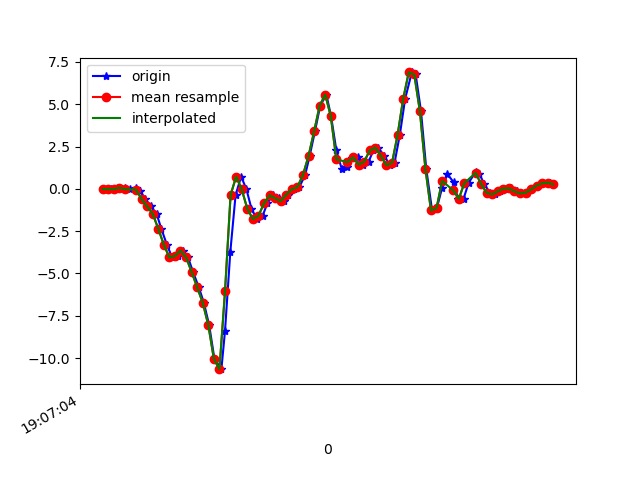

The data file committed next to this chart (first rows):
1618772824640, 1468508546218386, -0.01152568, -0.03840671, -0.01700722
1618772824670, 1468508565244402, -0.02008, -0.2852, 0.006206
1618772824685, 1468508584270418, -0.0213, 6.886502E-4, -0.04633
1618772824700, 1468508603321234, 0.06422, 0.1888, -0.0109
1618772824719, 1468508622347234, 0.06056, -0.2962, 0.04408
1618772824737, 1468508641343826, -0.0213, -0.1618, 0.01354
1618772824761, 1468508660367042, 0.04712, 0.2414, 0.1174
1618772824775, 1468508679390274, -0.1361, -0.0775, 0.3605
1618772824794, 1468508698413442, -0.5967, -0.4025, 0.4973
1618772824813, 1468508717436674, -1.039, 0.1155, 0.6268
1618772824834, 1468508736459874, -1.47, 0.03245, 0.8944
1618772824851, 1468508755487426, -2.347, -0.4904, 1.127
1618772824871, 1468508774535746, -3.293, -0.6786, 1.364
1618772824890, 1468508793559234, -4.052, -0.791, 1.653
1618772824912, 1468508812582690, -3.97, -1.398, 1.979
1618772824928, 1468508831606210, -3.649, -1.524, 2.218
1618772824947, 1468508850660770, -4.041, -1.536, 2.336
1618772824965, 1468508869685890, -4.908, -1.672, 2.522
1618772824986, 1468508888735810, -5.82, -2.152, 2.641
1618772825004, 1468508907760930, -6.732, -2.911, 2.623
1618772825023, 1468508926786050, -8.051, -3.579, 2.27
1618772825042, 1468508945804770, -10.05, -4.333, 1.642
1618772825067, 1468508964829666, -10.65, -4.837, 1.043
1618772825080, 1468508983854498, -8.395, -4.395, 0.6476
1618772825099, 1468509002879394, -3.732, -3.667, 0.1797
1618772825118, 1468509021904162, -0.3622, -2.845, -0.06343
1618772825138, 1468509040953826, 0.7215, -1.961, 0.06363
1618772825157, 1468509059970722, -0.02863, -0.9865, -0.01212
1618772825175, 1468509078995298, -1.172, -0.02375, -0.3114
1618772825194, 1468509098019874, -1.787, 0.7166, -0.3615
1618772825215, 1468509117069218, -1.597, 1.434, -0.2528
1618772825232, 1468509136093730, -0.8618, 2.19, -0.2088
1618772825251, 1468509155108002, -0.3817, 2.824, -0.2589
1618772825273, 1468509174132194, -0.5625, 3.406, -0.3212
1618772825293, 1468509193156386, -0.7299, 4.073, -0.2259
1618772825308, 1468509212205410, -0.3402, 4.908, -0.07565
1618772825327, 1468509231229666, -0.02374, 5.889, -0.01945
1618772825347, 1468509250240738, 0.1009, 6.758, 0.1003
1618772825368, 1468509269264610, 0.8193, 7.473, 0.2958
1618772825384, 1468509288288418, 1.938, 8.184, 0.275
1618772825403, 1468509307337058, 3.387, 8.751, -0.05488
1618772825422, 1468509326360866, 4.908, 9.101, -0.7855
1618772825444, 1468509345384738, 5.571, 8.702, -1.71
1618772825461, 1468509364416162, 4.293, 7.391, -2.341
1618772825480, 1468509383440290, 2.272, 6.258, -2.419
1618772825499, 1468509402489122, 1.199, 5.481, -2.333
1618772825520, 1468509421513122, 1.312, 4.394, -2.044
1618772825537, 1468509440537122, 1.843, 3.156, -1.677
1618772825556, 1468509459558754, 1.861, 1.898, -1.2
1618772825574, 1468509478582818, 1.423, 0.7508, -0.6914
1618772825596, 1468509497631586, 1.61, -0.24, -0.06832
1618772825613, 1468509516655458, 2.265, -1.002, 0.6525
1618772825631, 1468509535679458, 2.436, -1.535, 1.268
1618772825651, 1468509554697442, 1.947, -1.898, 1.806
1618772825674, 1468509573721186, 1.391, -2.146, 2.242
1618772825689, 1468509592769890, 1.53, -2.219, 2.588
1618772825708, 1468509611793762, 3.181, -2.136, 2.916
1618772825727, 1468509630817634, 5.304, -2.027, 3.188
1618772825751, 1468509649841378, 6.875, -1.402, 3.274
1618772825765, 1468509668883682, 6.754, -0.6102, 3.345
1618772825784, 1468509687907554, 4.601, -0.152, 3.449
... 25 more rows
